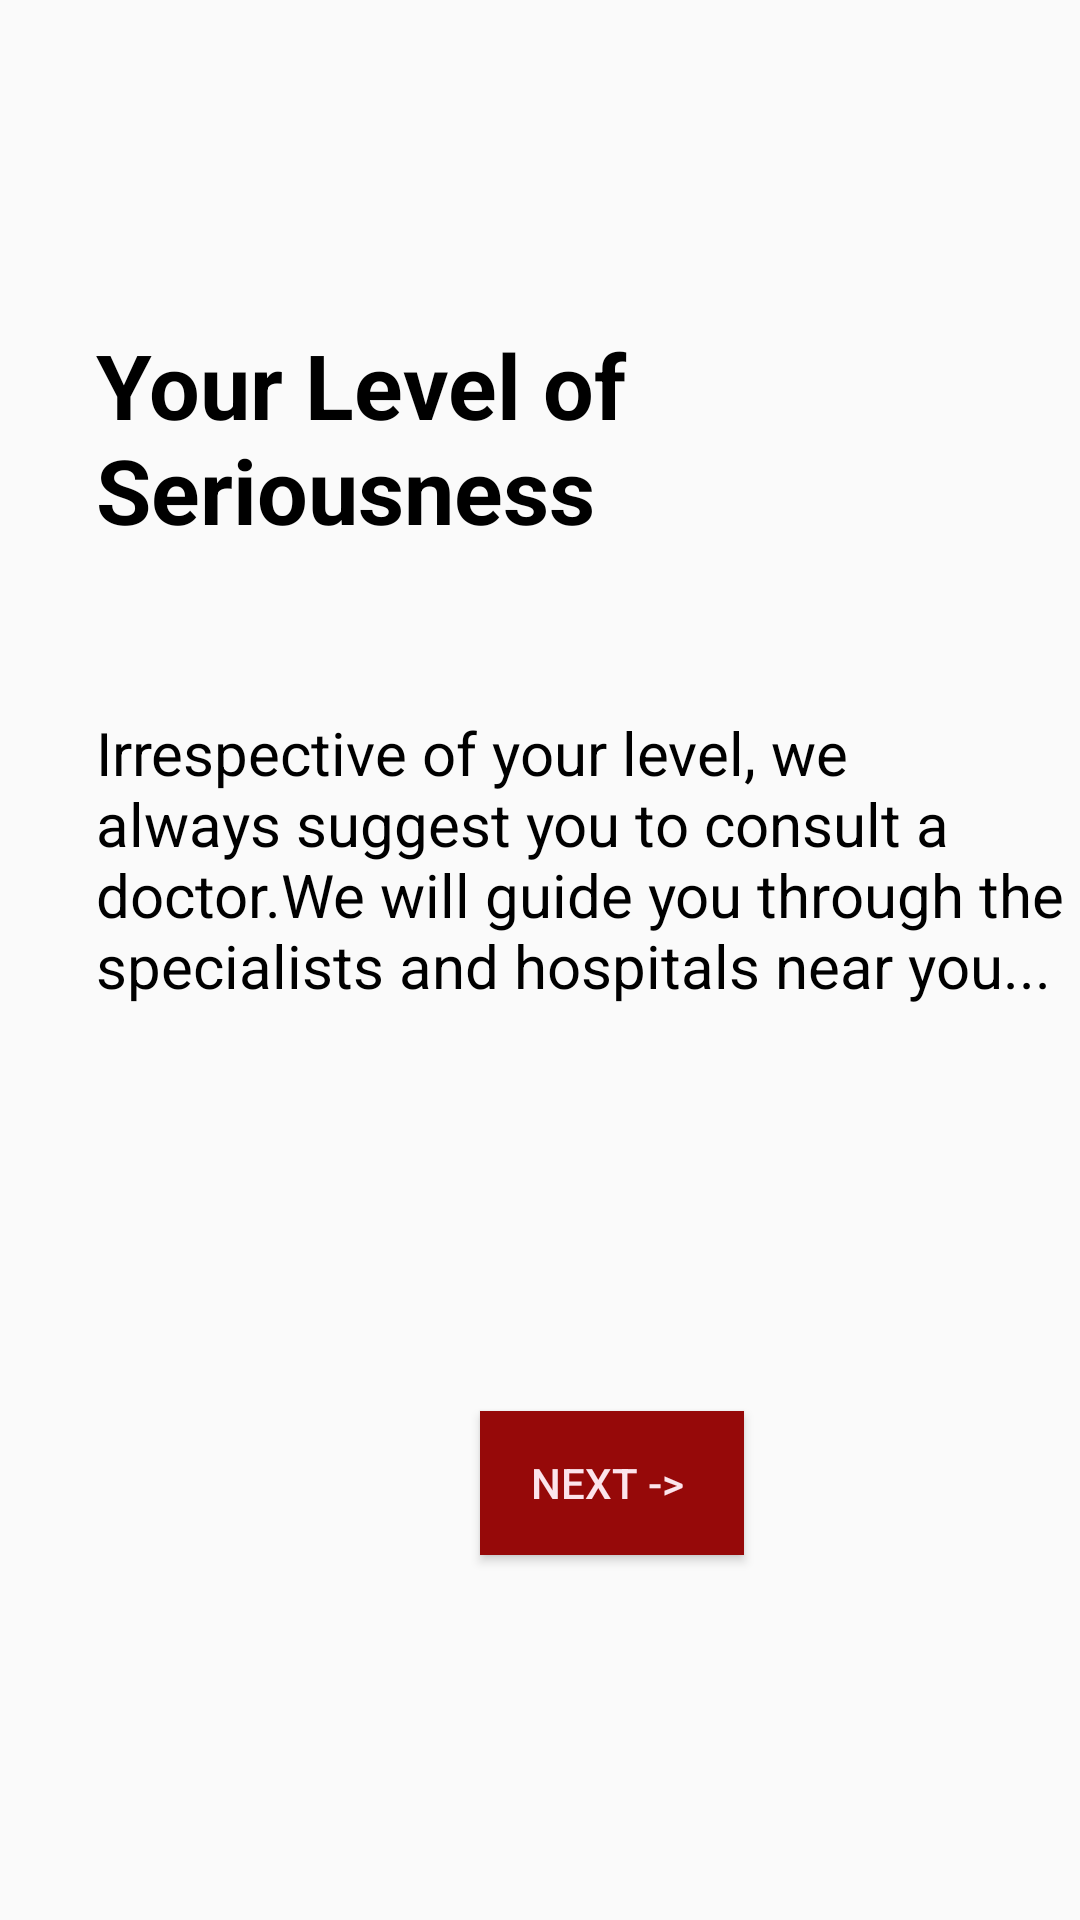

Here is an Android app screen rendered from its layout file. Give the layout XML and the strings, colors and styles it references.
<!-- AndroidManifest.xml: application theme AppTheme -->
<!-- res/layout/sixth_main.xml -->
<?xml version="1.0" encoding="utf-8"?>
<RelativeLayout xmlns:android="http://schemas.android.com/apk/res/android"
    xmlns:app="http://schemas.android.com/apk/res-auto"
    xmlns:tools="http://schemas.android.com/tools"
    android:layout_width="match_parent"
    android:layout_height="match_parent"
    tools:context=".MainSixth">

    <TextView
        android:id="@+id/textView8"
        android:layout_width="wrap_content"
        android:layout_height="wrap_content"
        android:layout_marginStart="32dp"
        android:layout_marginLeft="32dp"
        android:layout_marginTop="108dp"
        android:text="Your Level of Seriousness"
        android:textColor="#000000"
        android:textSize="30dp"
        android:textStyle="bold"
        app:layout_constraintStart_toStartOf="parent"
        app:layout_constraintTop_toTopOf="parent" />

    <TextView
        android:id="@+id/textView22"
        android:layout_width="353dp"
        android:layout_height="wrap_content"
        android:layout_below="@+id/textView8"
        android:layout_marginStart="32dp"
        android:layout_marginLeft="32dp"
        android:layout_marginTop="54dp"
        android:text="Irrespective of your level, we always suggest you to consult a doctor.We will guide you through the specialists and hospitals near you..."
        android:textColor="#000000"
        android:textSize="20dp"
        app:layout_constraintStart_toStartOf="parent"
        app:layout_constraintTop_toTopOf="parent" />

    <Button
        android:id="@+id/sixth"
        android:layout_width="wrap_content"
        android:layout_height="wrap_content"
        android:layout_marginStart="160dp"
        android:layout_marginLeft="160dp"
        android:layout_marginTop="54dp"
        android:background="#960909"
        android:layout_below="@+id/textView44"
        android:text="Next -> "
        android:textColor="#FCE4EC"
        app:layout_constraintStart_toStartOf="parent"
        app:layout_constraintTop_toTopOf="parent" />

    <TextView
        android:id="@+id/textView44"
        android:layout_width="wrap_content"
        android:layout_height="wrap_content"
        android:layout_marginStart="180dp"
        android:layout_marginLeft="180dp"
        android:layout_marginTop="54dp"
        android:textColor="#000000"
        android:layout_below="@+id/textView22"
        android:textSize="20dp"
        android:text="" />

</RelativeLayout>
<!-- resources referenced by this layout -->
<resources>
  <style name="AppTheme" parent="Theme.AppCompat.Light.DarkActionBar">
  
          <item name="colorPrimary">@color/colorPrimary</item>
          <item name="colorPrimaryDark">@color/colorPrimaryDark</item>
          <item name="colorAccent">@color/colorAccent</item>
      </style>
  <color name="colorPrimary">#850000</color>
  <color name="colorPrimaryDark">#8B0404</color>
  <color name="colorAccent">#8A020D</color>
</resources>
